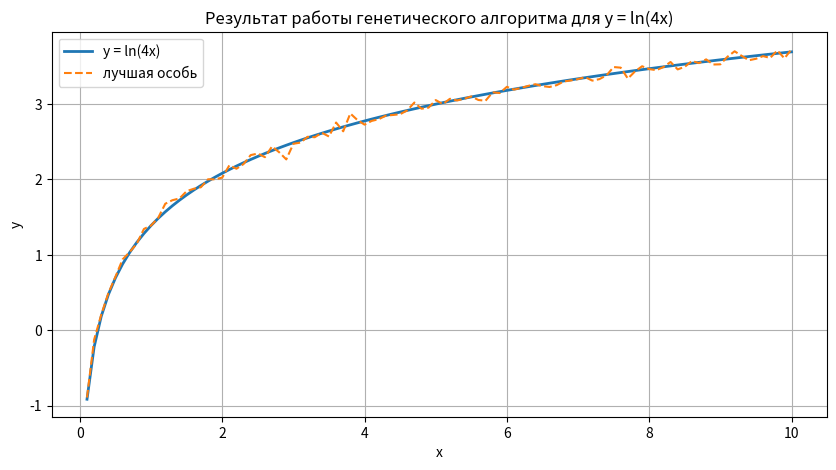

This figure's Python source:
import math
import random

import matplotlib.pyplot as plt


POPULATION_SIZE = 20
GENES_COUNT = 100
MUTATION_RATE = 0.1
STOP_DISTANCE = 0.5

#контроль рандома
random.seed(22)

#вариант22: y= ln(4x).

x_values = [round((i + 1) * 0.1, 1) for i in range(GENES_COUNT)]
target_function = [math.log(4 * x) for x in x_values]

min_y = min(target_function)
max_y = max(target_function)


def create_individual():
    return [random.uniform(min_y - 1, max_y + 1) for _ in range(GENES_COUNT)]

def euclidean_distance(individual):
    distance = 0
    for i in range(GENES_COUNT):
        distance += (individual[i] - target_function[i]) ** 2
    return math.sqrt(distance)

def crossover(parent1, parent2):
    child = []
    for i in range(GENES_COUNT):
        if random.random() < 0.5:
            child.append(parent1[i])
        else:
            child.append(parent2[i])
    return child

#def mutate(individual, generation):
def mutate(individual):
    #mutation_power = max(0.02, 0.5 / (1 + generation / 500))
    mutation_power = 0.1
    for i in range(GENES_COUNT):
        if random.random() < MUTATION_RATE:
            individual[i] += random.uniform(-mutation_power, mutation_power)
    return individual

def select_best(population):
    scored_population = []
    for individual in population:
        scored_population.append((euclidean_distance(individual), individual))
    scored_population.sort(key=lambda item: item[0])
    return scored_population[:POPULATION_SIZE]

def run_genetic_algorithm():
    population = [create_individual() for _ in range(POPULATION_SIZE)]
    generation = 0
    best_distance = float("inf")
    best_individual = None

    print("Генетический алгоритм запущен")
    print("Вариант 22: y = ln(4x)")
    print("Интервал: [0.1; 10.0], шаг = 0.1")
    print("-" * 40)

    while best_distance > STOP_DISTANCE:
        generation += 1

        scored_population = select_best(population)
        best_distance = scored_population[0][0]
        best_individual = scored_population[0][1]

        if generation == 1 or generation % 100 == 0 or best_distance <= STOP_DISTANCE:
            print(f"Поколение {generation} лучшее расстояние = {best_distance:.4f}")

        survivors = [individual for _, individual in scored_population]
        new_population = survivors.copy()

        while len(new_population) < POPULATION_SIZE * 2:
            parent1 = random.choice(survivors)
            parent2 = random.choice(survivors)
            child = crossover(parent1, parent2)
            child = mutate(child)
            #child = mutate(child, generation)
            new_population.append(child)

        population = [individual for _, individual in select_best(new_population)]

    print("-" * 40)
    print("Условие остановки достигнуто")
    print(f"Итоговое поколение: {generation}")
    print(f"Итоговое расстояние: {best_distance:.4f}")

    return best_individual, best_distance, generation


best_individual, best_distance, generation = run_genetic_algorithm()

plt.figure(figsize=(10, 5))
plt.plot(x_values, target_function, label="y = ln(4x)", linewidth=2)
plt.plot(x_values, best_individual, label="лучшая особь", linestyle="--")
plt.title("Результат работы генетического алгоритма для y = ln(4x)")
plt.xlabel("x")
plt.ylabel("y")
plt.grid(True)
plt.legend()
plt.savefig("result_ln4x.png", dpi=300, bbox_inches="tight")
plt.show()
